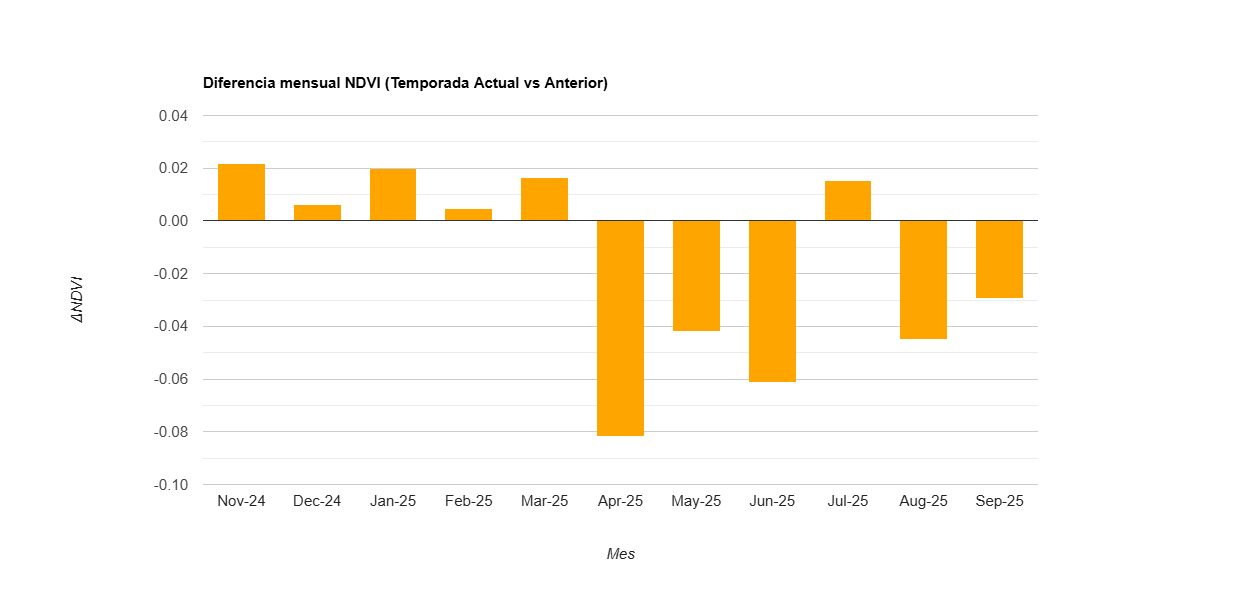

Data behind this chart, as committed beside it:
label, diff
Nov-24, 0.022
Dec-24, 0.006
Jan-25, 0.02
Feb-25, 0.005
Mar-25, 0.017
Apr-25, -0.082
May-25, -0.042
Jun-25, -0.061
Jul-25, 0.016
Aug-25, -0.045
Sep-25, -0.03
